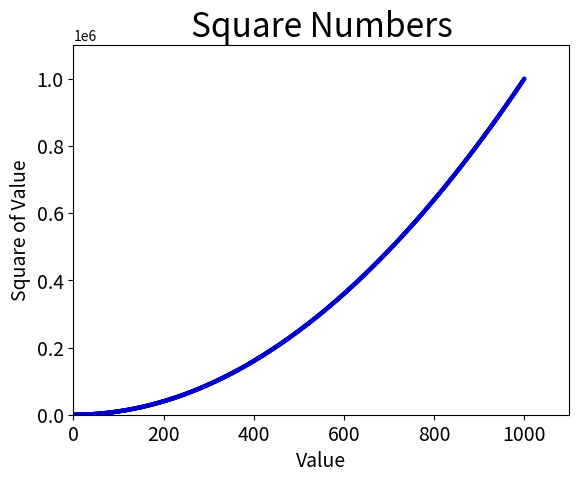

Source code (Python):
"""
Python 3.6
[redacted]
"""
import matplotlib.pyplot as plt


def main():
    x_values = [x for x in range(1, 1001)]
    y_values = [x**2 for x in x_values]
    plt.scatter(x_values, y_values, c=(0, 0, 0.8), edgecolor='none', s=10)

    # Set chart title and label axes.
    plt.title('Square Numbers', fontsize=24)
    plt.xlabel('Value', fontsize=14)
    plt.ylabel('Square of Value', fontsize=14)

    # Set size of tick labels.
    plt.tick_params(axis='both', which='major', labelsize=14)

    # Set the range for each axis.
    plt.axis([0, 1100, 0, 1100000])

    plt.show()


if __name__ == '__main__':
    main()
